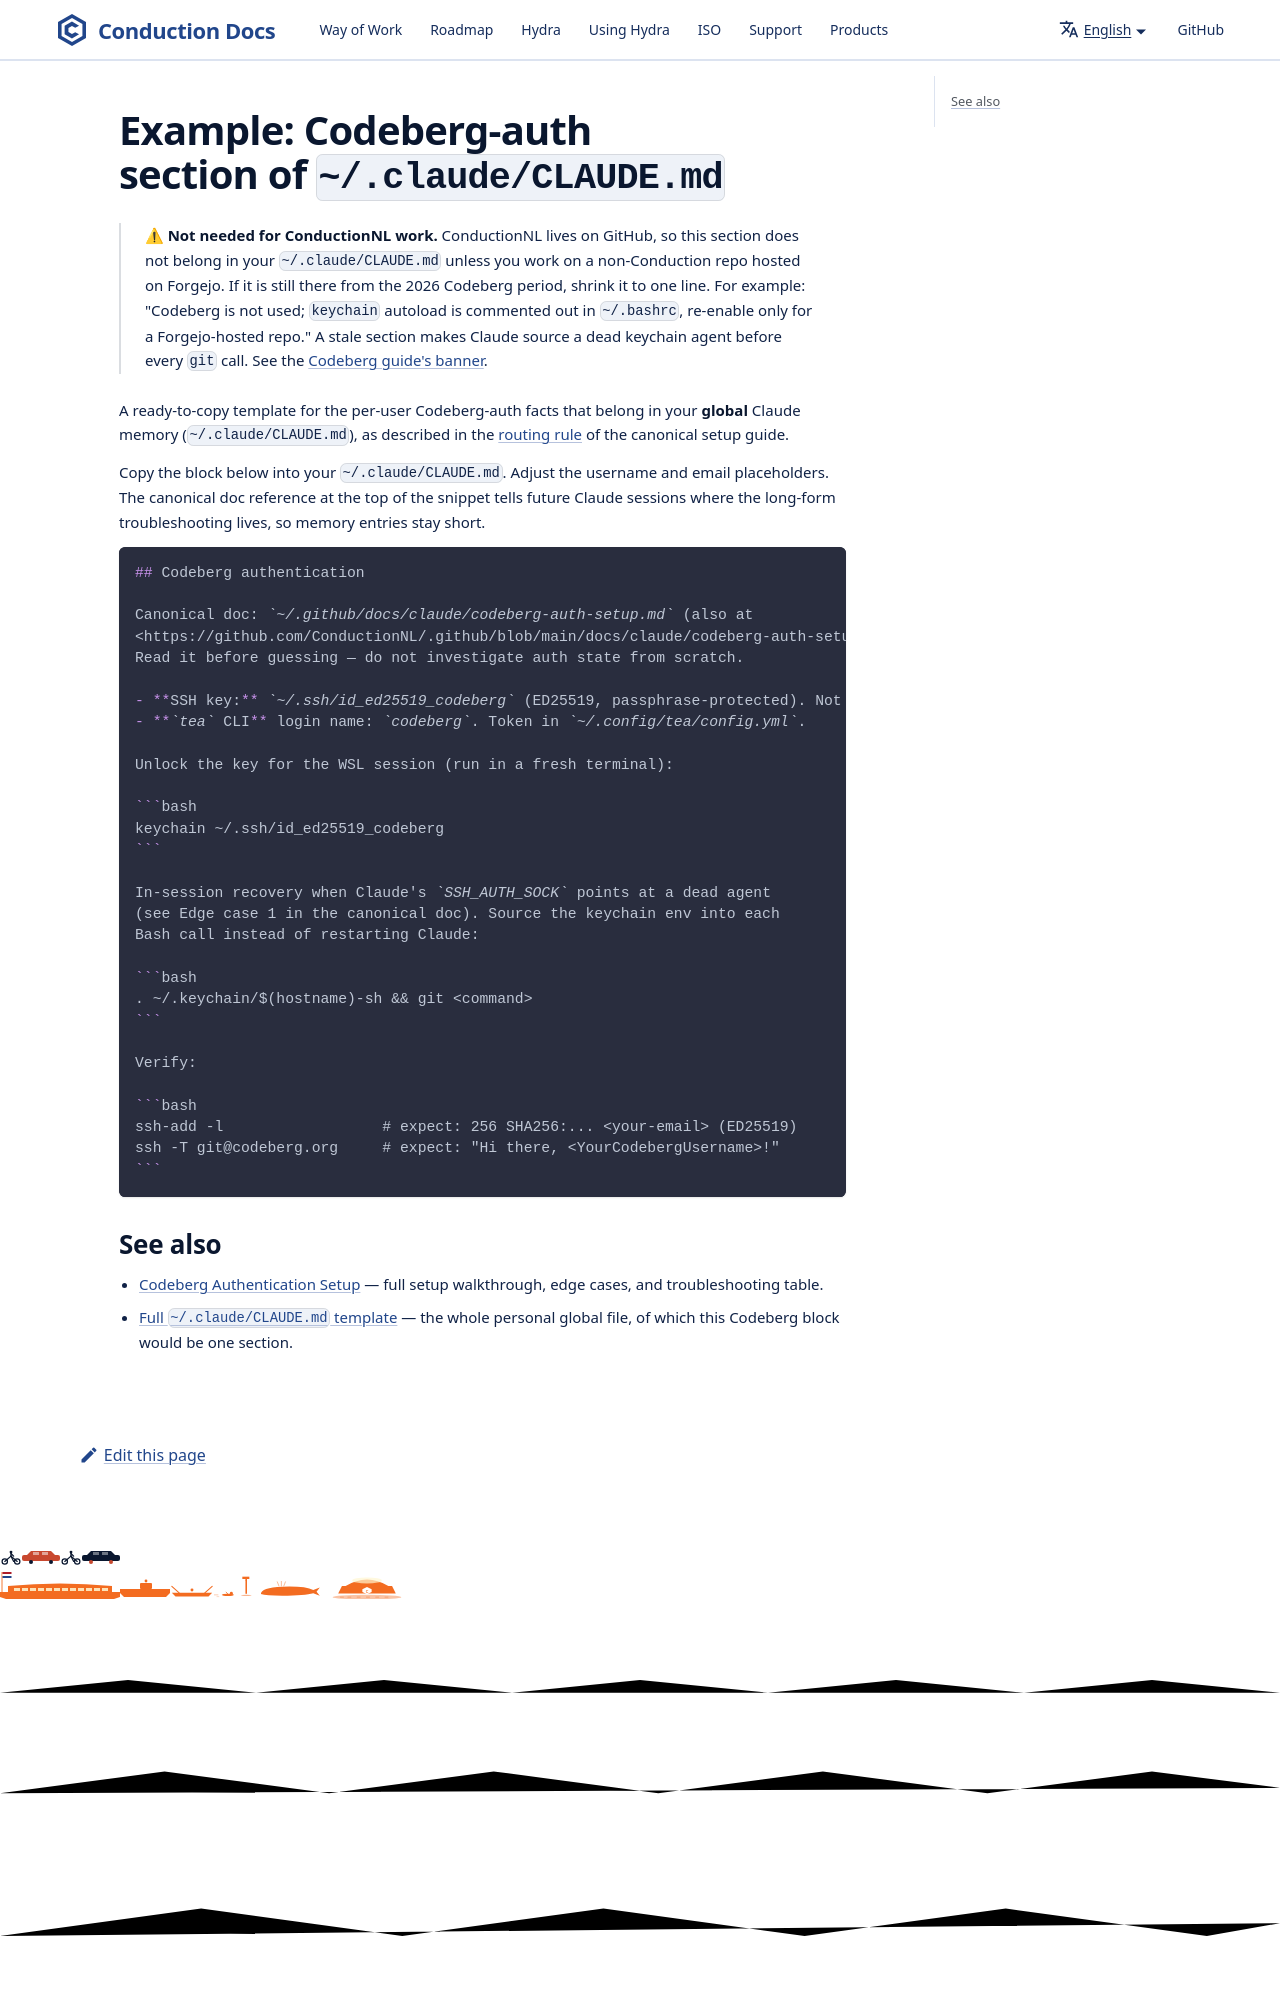

repository: ConductionNL/.github · page: claude/example-claude-md-codeberg/index.html · generator: docusaurus

# Example: Codeberg-auth section of `~/.claude/CLAUDE.md`

> ⚠ **Not needed for ConductionNL work.** ConductionNL lives on GitHub, so this section does not belong in your `~/.claude/CLAUDE.md` unless you work on a non-Conduction repo hosted on Forgejo. If it is still there from the 2026 Codeberg period, shrink it to one line. For example: "Codeberg is not used; `keychain` autoload is commented out in `~/.bashrc`, re-enable only for a Forgejo-hosted repo." A stale se
